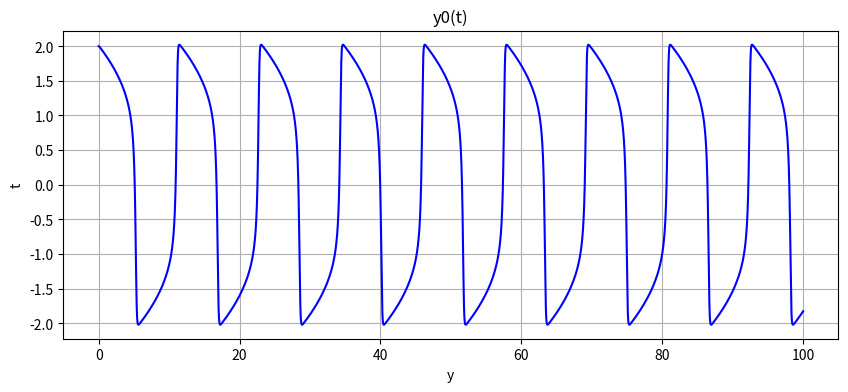

Here is the Python script that generated this plot: (Note: this script raises an exception after producing the figure.)
import matplotlib.pyplot as plt
import numpy as np
import scipy.optimize as op

y0 = np.array([2, 0])

def f(t, y):
    return np.array([y[1], 5 * (1 - y[0]*y[0]) * y[1] - y[0]])

def rungekutta_iter(y, t, tau, idx):
    k1 = tau * f(t[idx], y[idx])
    k2 = tau * f(t[idx] + tau/2, y[idx] + k1/2)
    k3 = tau * f(t[idx] + tau, y[idx] - k1 + 2 * k2)
    return y[idx] + (k1 + 4 * k2 + k3) / 6

def rungekutta(y0, tau, T):
    t = np.arange(0, T, tau)
    n = int(T/tau)
    y = np.zeros((n, len(y0)))
    
    y[0] = y0

    for idx in range(n-1):
        y[idx+1] = rungekutta_iter(y, t, tau, idx)

    return t, y

def graph(t, y, ind, filename):
    
    plt.figure(figsize=[10, 4])
    plt.plot(t[:len(y)], y[:,ind], 'b-')
    
    plt.title(f"y{ind}(t)")
    plt.grid()
    plt.xlabel('y')
    plt.ylabel('t')

    plt.savefig(filename)

t_r, y_r = rungekutta(y0, 0.01, 100) 

graph(t_r, y_r, 0, 'pictures/rk_y1.png')
graph(t_r, y_r, 1, 'pictures/rk_y2.png')

def phase_diag(t, y, filename):
    
    plt.figure(figsize=[5, 5])
    
    plt.plot(y[:,0], y[:,1], 'b-')
    
    plt.title("Phase diagram")
    plt.grid()
    plt.xlabel('y2')
    plt.ylabel('y1')
    
    plt.savefig(filename)

phase_diag(t_r, y_r, 'pictures/rk_phase.png')

steps = [0.1, 0.05, 0.025, 0.0125]
res = [rungekutta(y0, tau, 100) for tau in steps]

fig, axs = plt.subplots(4, figsize=[6, 18])

ind = 0
for ax in axs.flat:
    ax.plot(res[ind][1][:,0], res[ind][1][:,1], 'b-')
    
    ax.set_title(f"tau={steps[ind]}")
    ax.grid()
    ind += 1

plt.savefig('pictures/rk_steps.png')

def adams(y0, tau, T):
    t = np.arange(0, T, tau)
    n = int(T/tau)
    y = np.zeros((n, len(y0)))
    
    y[0] = y0
    y[1] = rungekutta_iter(y, t, tau, 0)
    y[2] = rungekutta_iter(y, t, tau, 1)
    y[3] = rungekutta_iter(y, t, tau, 2)
    
    for idx in range(3, n-1):
        f_n   = f(t[idx], y[idx])
        f_n_1 = f(t[idx-1], y[idx-1])
        f_n_2 = f(t[idx-2], y[idx-2])
        f_n_3 = f(t[idx-3], y[idx-3])
        y[idx+1] = y[idx] + tau * (55*f_n - 59*f_n_1 + 37*f_n_2 - 9*f_n_3) / 24

    return t, y

t_a, y_a = adams(y0, 0.01, 100)

graph(t_a, y_a, 0, 'pictures/adams_y1.png')
graph(t_a, y_a, 1, 'pictures/adams_y2.png')

phase_diag(t_a, y_a, 'pictures/adams_phase.png')

steps = [0.026, 0.01, 0.005]
res = [adams(y0, tau, 100) for tau in steps]

fig, axs = plt.subplots(3, figsize=[6, 18])

ind = 0
for ax in axs.flat:
    ax.plot(res[ind][1][:,0], res[ind][1][:,1], 'b-')
    
    ax.set_title(f"tau={steps[ind]}")
    ax.grid()
    ind += 1

plt.savefig('pictures/adams_steps.png')

def F(y, C, tau, b):
    """
    [y1 - C1 - tau * b * y2, 
     y2 - C2 - tau * b * (5 * (1 - y1*y1)*y2 - y1)]
    """
    return [y[0] + C[0] - tau * b * y[1], 
            y[1] + C[1] - tau * b * ( 5 * (1 - y[0]*y[0]) * y[1] - y[0])]

def J(y, tau, b):
    """
    Jacoby matrix of the system
    """
    j = np.zeros((2,2))

    j[0][0] = +1.0
    j[0][1] = -tau * b
    j[1][0] = -1.0 + 10 * tau * b * y[0]
    j[1][1] = +1.0 - 5 * tau * b * (1 - y[0] * y[0])
    
    return j

def y1_next_iteration_sim(y, C, tau, b):
    return tau * b * y[1] - C[0]

def y2_next_iteration_sim(y, C, tau, b):
    return 5 * tau * b * (1 - y[0]*y[0]) * y[1] - y[0] - C[1]

def y1_next_iteration_newton(y, C, tau, b):
    j = J(y, tau, b)
    return y[0] - (np.linalg.inv(j) @ F(y, C, tau, b))[0]

def y2_next_iteration_newton(y, C, tau, b):
    j = J(y, tau, b)
    return y[1] - (np.linalg.inv(j) @ F(y, C, tau, b))[1]

def iterate(y0, y1_next_iteration, y2_next_iteration, C, tau, b):
    """
    Make iterations until desired presicion is achieved.
    """
    prev_y1 = y0[0]
    prev_y2 = y0[1]
    
    next_y1 = y1_next_iteration([prev_y1, prev_y2], C, tau, b)
    next_y2 = y2_next_iteration([prev_y1, prev_y2], C, tau, b)

    
    while abs(next_y1 - prev_y1) > 1E-4 or abs(next_y2 - prev_y2) > 1E-4:
    
        prev_y1 = next_y1
        prev_y2 = next_y2
        
        next_y1 = y1_next_iteration([prev_y1, prev_y2], C, tau, b)
        next_y2 = y2_next_iteration([prev_y1, prev_y2], C, tau, b)
        
    return [next_y1, next_y2]

def newton(y0, C, tau, b):
    return iterate(y0, y1_next_iteration_newton, y2_next_iteration_newton, C, tau, b)

def sim(y0, C, tau, b):
    return iterate(y0, y1_next_iteration_sim, y2_next_iteration_sim, C, tau, b)

def fdn(y0, tau, T):
    t = np.arange(0, T, tau)
    n = int(T/tau)
    y = np.zeros((n, len(y0)))
    
    y[0] = y0
    y[1] = rungekutta_iter(y, t, tau, 0)
    y[2] = rungekutta_iter(y, t, tau, 1)

    for idx in range(2, n-1):

        C = (-18/11) * y[idx] + (9/11) * y[idx-1] + (-2/11) * y[idx-2]
        y[idx+1] = newton(y[idx], C, tau, 6/11)
    
    return t, y

t_a, y_a = fdn(y0, 0.01, 100)

graph(t_a, y_a, 0, 'pictures/fdn_y1.png')
graph(t_a, y_a, 1, 'pictures/fdn_y2.png')

phase_diag(t_a, y_a, 'pictures/fdn_phase.png')

steps = [0.15, 0.1, 0.01, 0.005]
res = [fdn(y0, tau, 100) for tau in steps]

fig, axs = plt.subplots(3, figsize=[6, 18])

ind = 0
for ax in axs.flat:
    ax.plot(res[ind][1][:,0], res[ind][1][:,1], 'b-')
    
    ax.set_title(f"tau={steps[ind]}")
    ax.grid()
    ind += 1

plt.savefig('pictures/fdn_steps.png')

